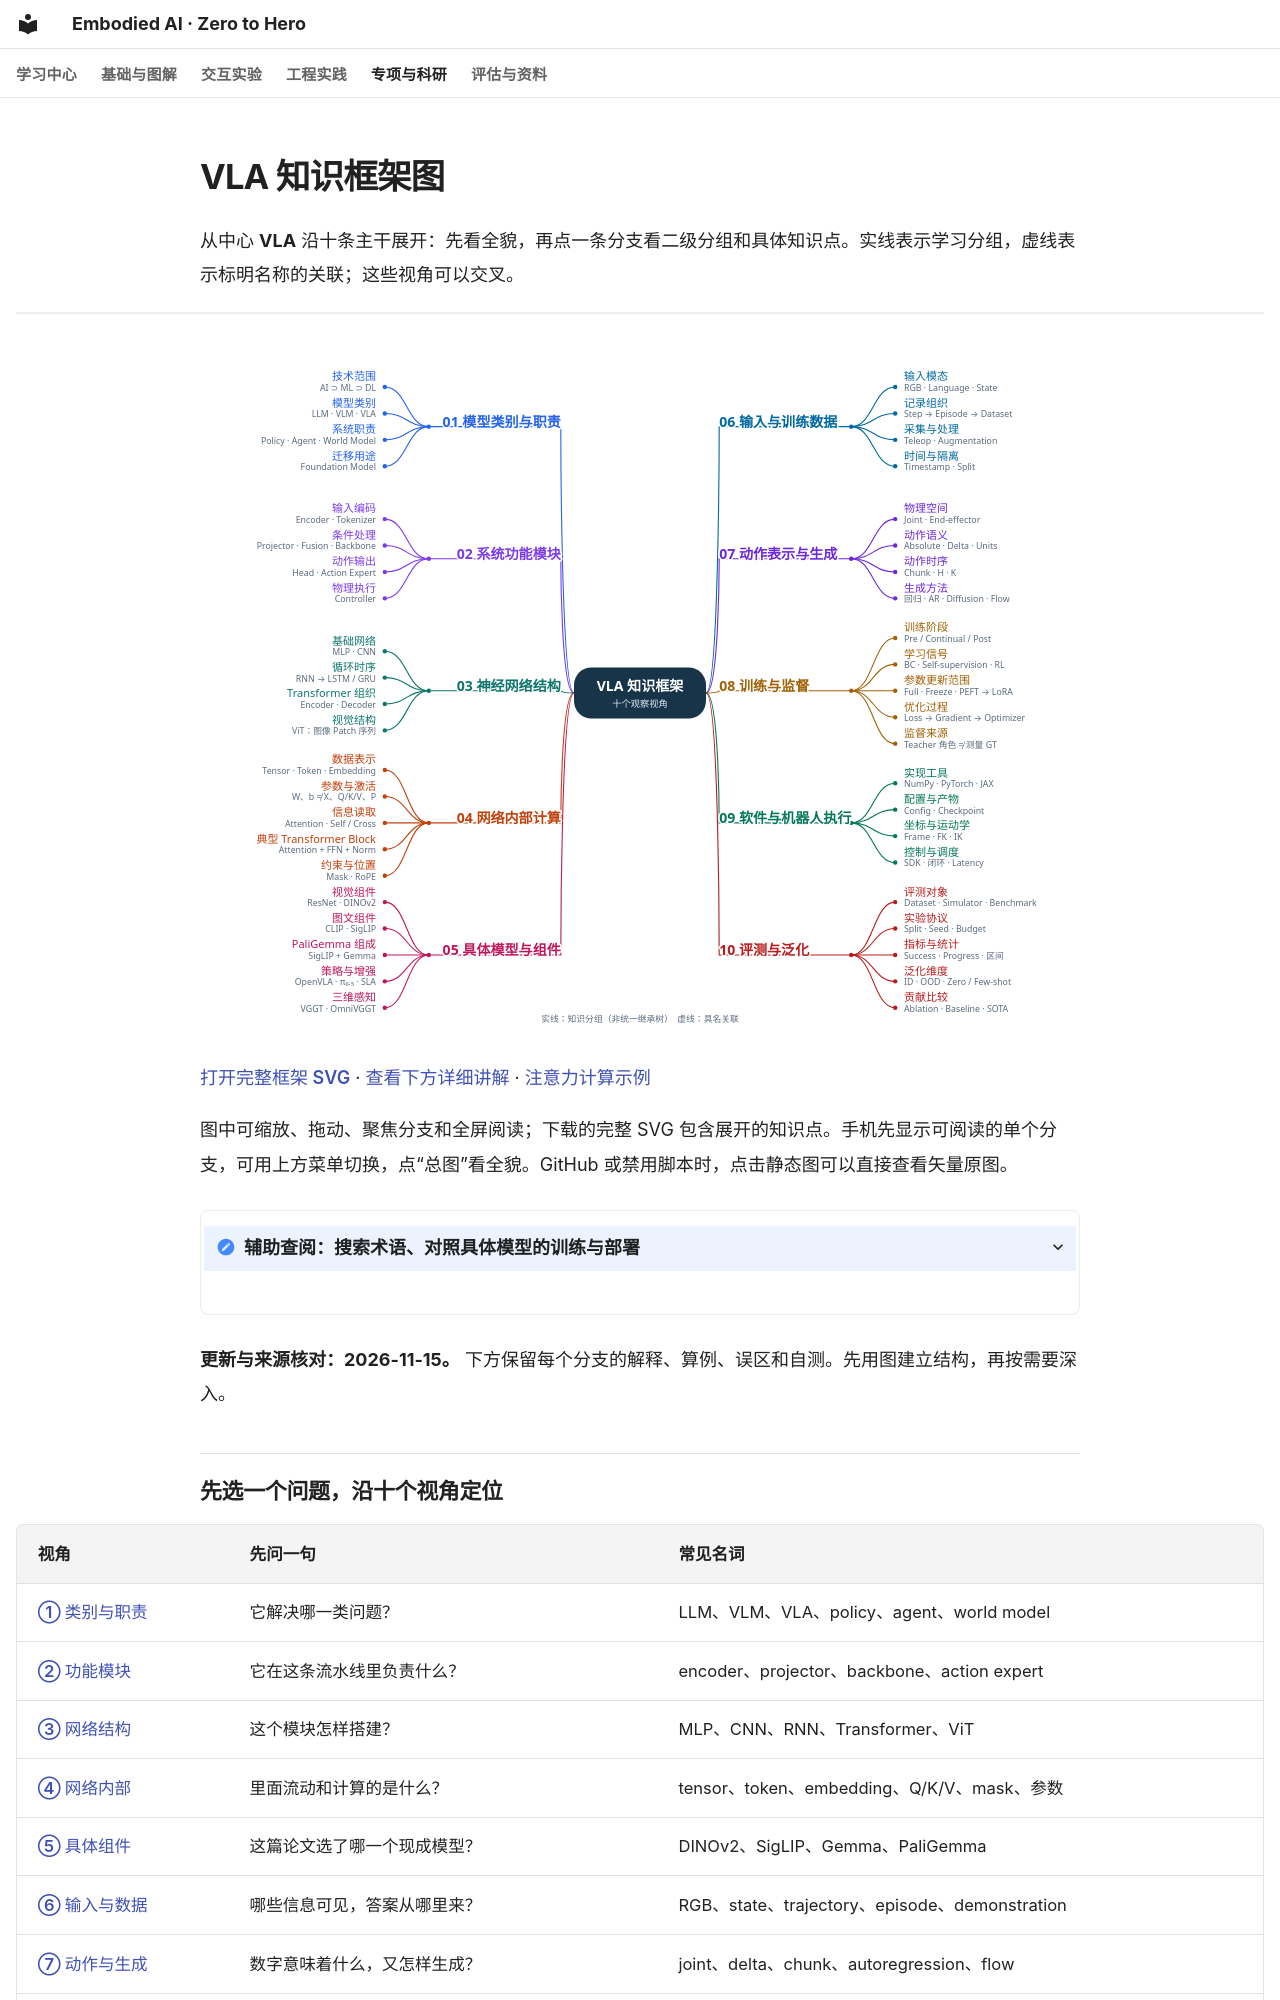

repository: Dld0621/Embodied-AI-Zero-to-Hero · page: 31-vla-concept-map/index.html · generator: mkdocs

---
hide:
  - navigation
  - toc
---

# VLA 知识框架图

从中心 **VLA** 沿十条主干展开：先看全貌，再点一条分支看二级分组和具体知识点。实线表示学习分组，虚线表示标明名称的关联；这些视角可以交叉。

<div class="vla-framework" data-vla-framework></div>

[![VLA 知识框架图：中心主题连接十条知识主干及其二级分组](assets/vla-knowledge-framework.svg)](assets/vla-knowledge-framework.svg)

[打开完整框架 SVG](assets/vla-knowledge-framework-full.svg) · [查看下方详细讲解](#axis-role) · [注意力计算示例](32-vla-attention-lab.md)

图中可缩放、拖动、聚焦分支和全屏阅读；下载的完整 SVG 包含展开的知识点。手机先显示可阅读的单个分支，可用上方菜单切换，点“总图”看全貌。GitHub 或禁用脚本时，点击静态图可以直接查看矢量原图。

<details id="vla-term-reference" markdown="1">
<summary>辅助查阅：搜索术语、对照具体模型的训练与部署</summary>

<div class="vla-concepts" data-vla-concepts></div>

</details>

**更新与来源核对：2026-11-15。** 下方保留每个分支的解释、算例、误区和自测。先用图建立结构，再按需要深入。
